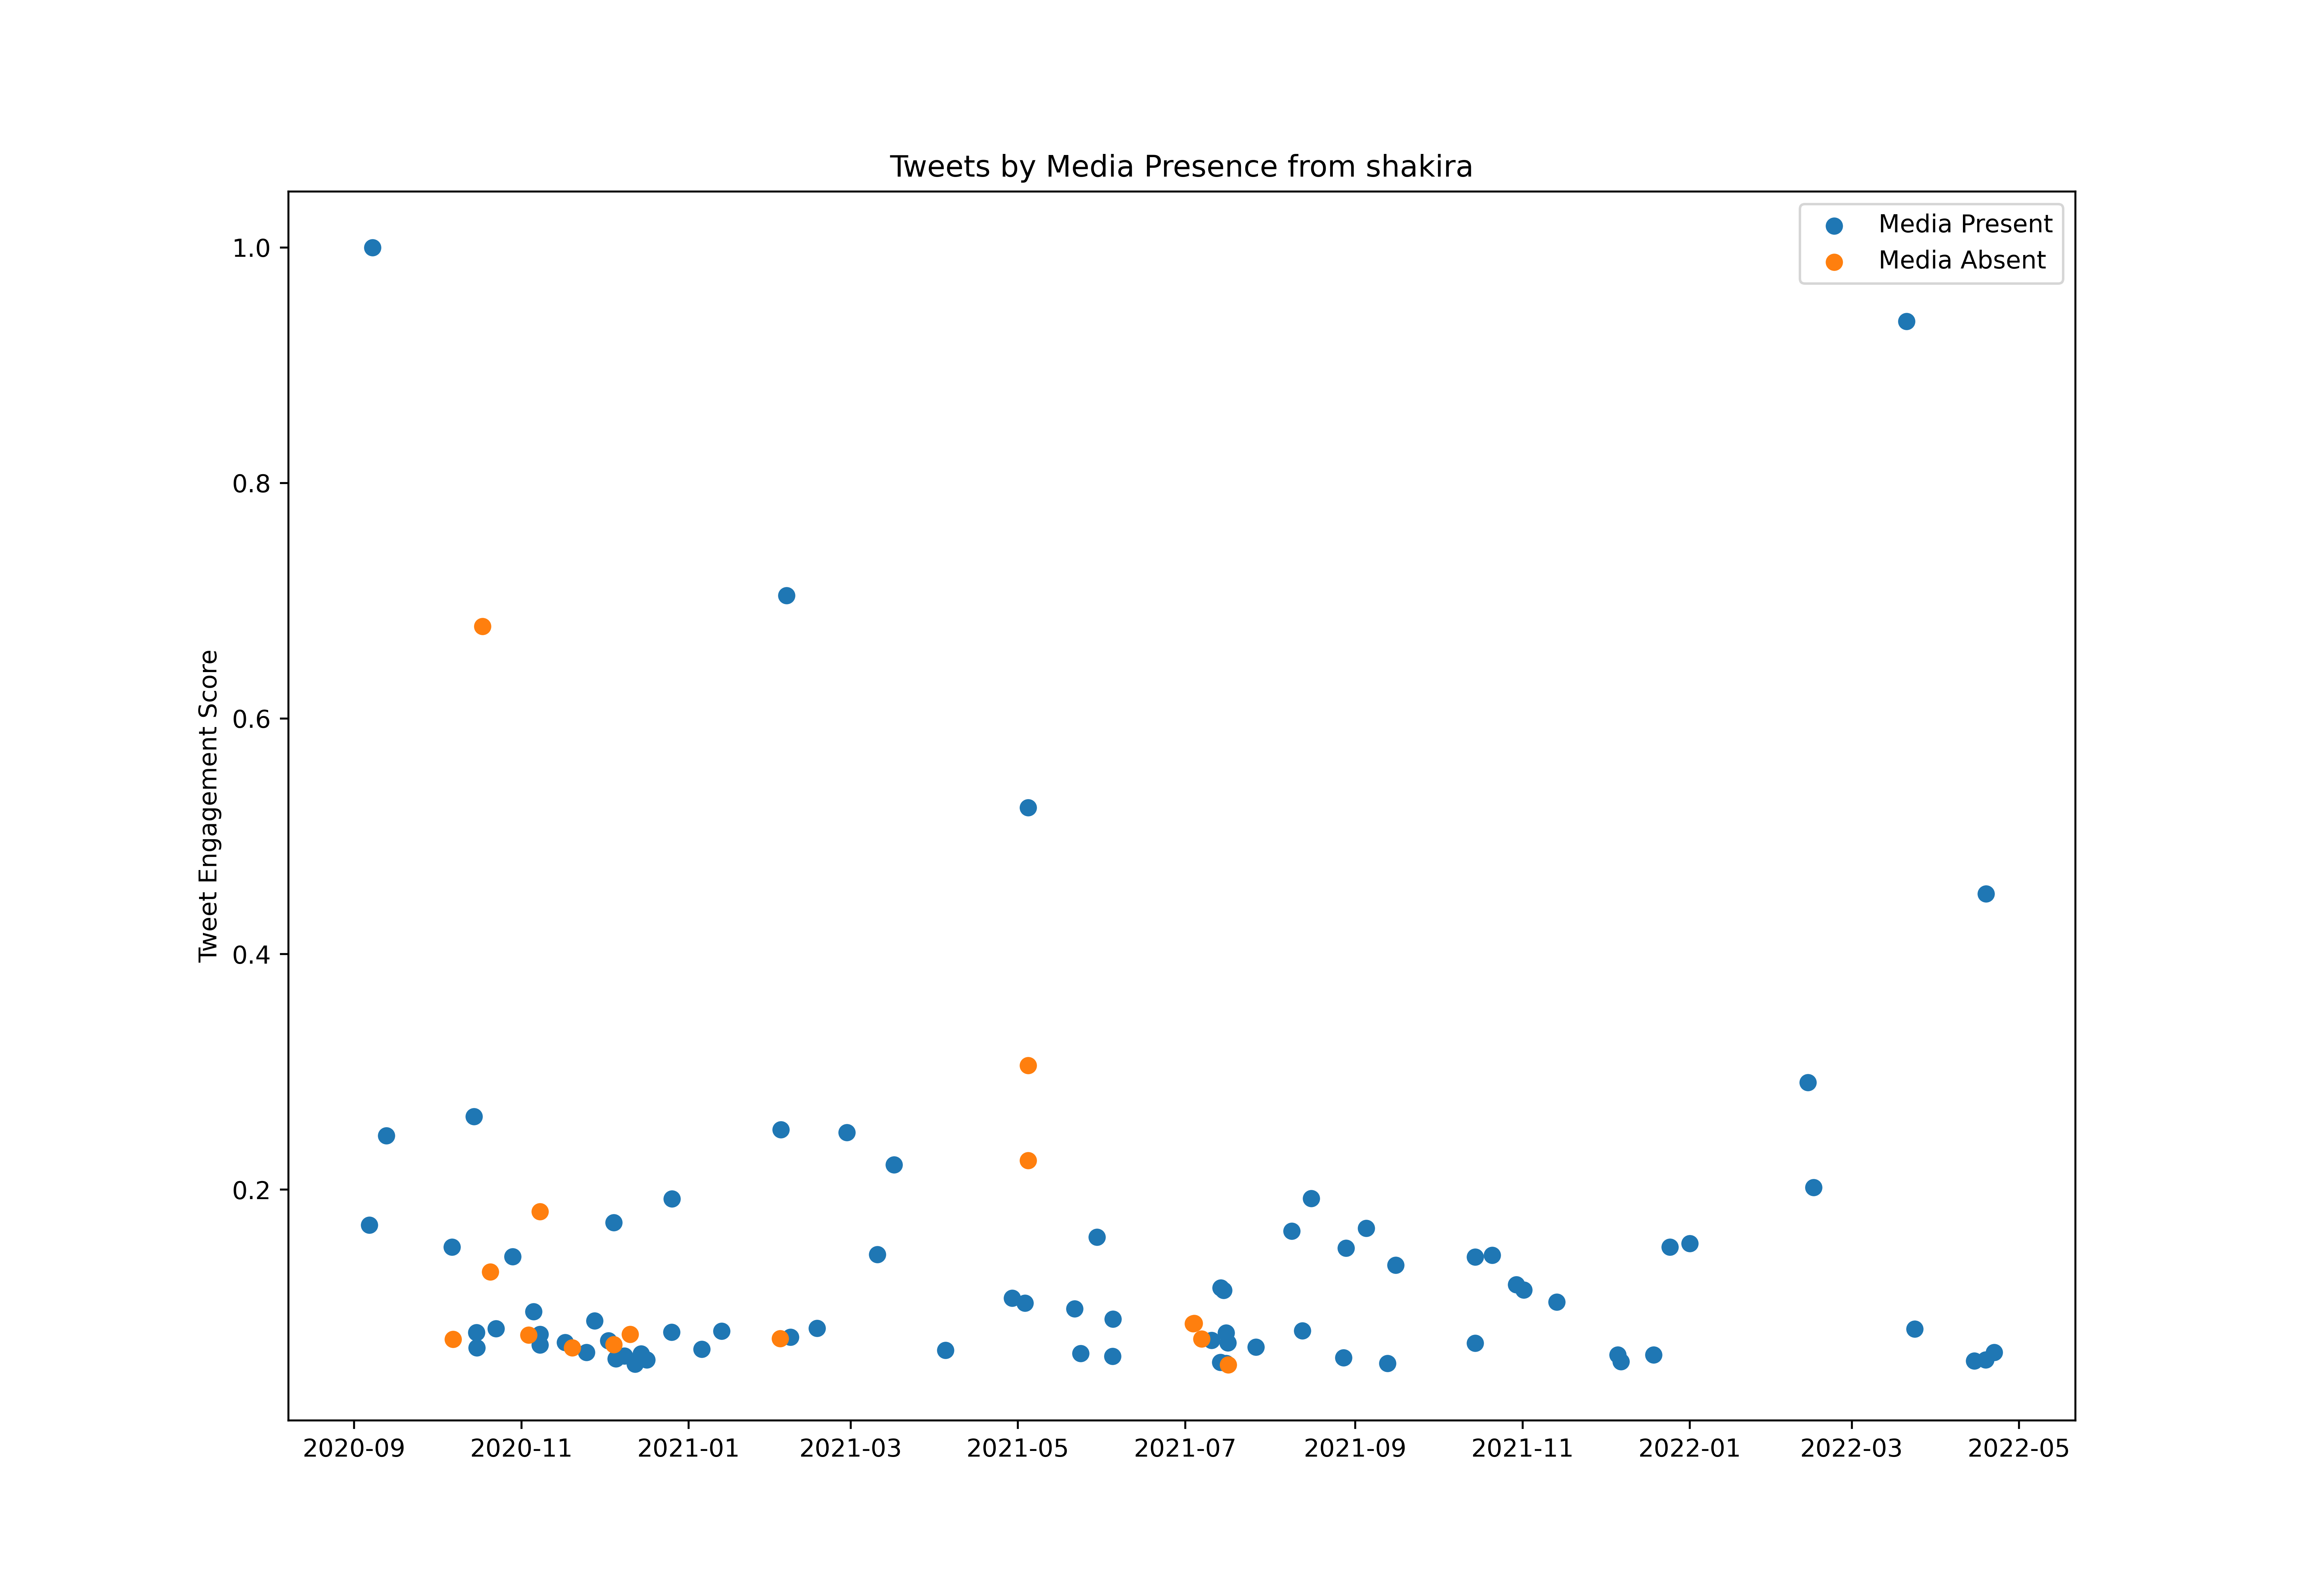

Source data for this figure (header and first rows):
id, created_at, score, media_present
1291107710101061635, 2020-08-05T20:24:00.000Z, 1184563, False
1294740980093124612, 2020-08-15T21:01:19.000Z, 687049, True
1294741535578361862, 2020-08-15T21:03:31.000Z, 160644, False
1296520285114564612, 2020-08-20T18:51:38.000Z, 1293393, True
1296520445932576768, 2020-08-20T18:52:17.000Z, 912712, False
1296520515306369025, 2020-08-20T18:52:33.000Z, 307424, False
1296786946287718400, 2020-08-21T12:31:15.000Z, 487531, False
1299053962394578949, 2020-08-27T18:39:34.000Z, 1115451, True
1299054607927304194, 2020-08-27T18:42:08.000Z, 225187, True
1301909312151969792, 2020-09-04T15:45:42.000Z, 1223041, True
1302303791291813895, 2020-09-05T17:53:14.000Z, 670438, False
1302613180657664001, 2020-09-06T14:22:38.000Z, 4548427, True
1303027321025241093, 2020-09-07T17:48:17.000Z, 26754621, True
1303788303360163849, 2020-09-09T20:12:09.000Z, 421325, True
1303813153940271104, 2020-09-09T21:50:54.000Z, 306130, False
1304849563103244288, 2020-09-12T18:29:13.000Z, 6578650, True
1306608593274318848, 2020-09-17T14:58:58.000Z, 1234027, True
1306974120329064448, 2020-09-18T15:11:27.000Z, 586590, True
1308839690481655820, 2020-09-23T18:44:33.000Z, 1287900, True
1313522442569166851, 2020-10-06T16:52:09.000Z, 4047083, True
1313523032409944065, 2020-10-06T16:54:29.000Z, 601643, True
1313524627445080066, 2020-10-06T17:00:49.000Z, 570587, True
1313532103620001794, 2020-10-06T17:30:32.000Z, 414881, True
1313556157303345153, 2020-10-06T19:06:07.000Z, 362961, True
1313561894746312704, 2020-10-06T19:28:55.000Z, 417020, True
1313565802101178369, 2020-10-06T19:44:26.000Z, 508949, True
1313572022442766338, 2020-10-06T20:09:09.000Z, 281887, False
1313576741173166082, 2020-10-06T20:27:54.000Z, 359343, True
1313590625774731264, 2020-10-06T21:23:05.000Z, 163100, True
1313664616279486464, 2020-10-07T02:17:05.000Z, 1953268, False
1314200392985702400, 2020-10-08T13:46:05.000Z, 207889, True
1314201259335974912, 2020-10-08T13:49:31.000Z, 111286, True
1314201869116342273, 2020-10-08T13:51:56.000Z, 320100, True
1314202362240794624, 2020-10-08T13:53:54.000Z, 139174, True
1314277509823893504, 2020-10-08T18:52:31.000Z, 674664, True
1314277750434336769, 2020-10-08T18:53:28.000Z, 118918, False
1314278359090843659, 2020-10-08T18:55:53.000Z, 1020301, True
1314278596308086792, 2020-10-08T18:56:50.000Z, 175486, False
1315727571397545989, 2020-10-12T18:54:32.000Z, 465691, True
1315727660329381893, 2020-10-12T18:54:53.000Z, 220750, True
1316404570504024071, 2020-10-14T15:44:41.000Z, 7013522, True
1316748450512408577, 2020-10-15T14:31:09.000Z, 2104458, True
1316795687149985793, 2020-10-15T17:38:51.000Z, 1759903, True
1317129375825956864, 2020-10-16T15:44:48.000Z, 580622, True
1317130270898880512, 2020-10-16T15:48:22.000Z, 515102, True
1317200488002211840, 2020-10-16T20:27:23.000Z, 555930, False
1317559403936186370, 2020-10-17T20:13:35.000Z, 18149841, False
1318560881979101185, 2020-10-20T14:33:06.000Z, 3483891, False
1319326126200786944, 2020-10-22T17:13:55.000Z, 2192769, True
1320059911108165636, 2020-10-24T17:49:42.000Z, 402020, True
1321512672861556741, 2020-10-28T18:02:28.000Z, 3828050, True
1322162259720835072, 2020-10-30T13:03:41.000Z, 820096, False
1322218398785392641, 2020-10-30T16:46:46.000Z, 664470, False
1322577601756647425, 2020-10-31T16:34:07.000Z, 673792, True
1323617333882036224, 2020-11-03T13:25:38.000Z, 1081886, True
1323617356082483200, 2020-11-03T13:25:43.000Z, 2047310, False
1324300875599355904, 2020-11-05T10:41:47.000Z, 2579630, True
1325113158869143552, 2020-11-07T16:29:31.000Z, 2068701, True
1325115682359566338, 2020-11-07T16:39:32.000Z, 4856696, False
1325120702542962691, 2020-11-07T16:59:29.000Z, 1822545, True
... 351 more rows
